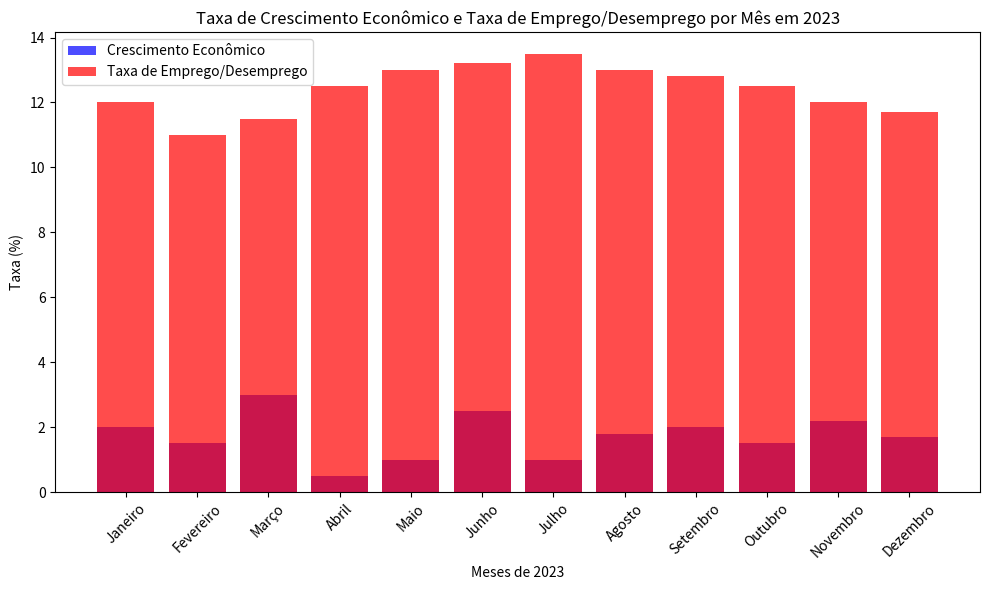

This chart was generated by the following Python code:
# Databricks notebook source
import matplotlib.pyplot as plt

# Dados de exemplo (substitua pelos seus dados reais)
meses = ['Janeiro', 'Fevereiro', 'Março', 'Abril', 'Maio', 'Junho', 'Julho', 'Agosto', 'Setembro', 'Outubro', 'Novembro', 'Dezembro']
crescimento_economico = [2, 1.5, 3, 0.5, 1, 2.5, 1, 1.8, 2, 1.5, 2.2, 1.7]  # Taxa de crescimento em porcentagem
taxa_emprego = [12, 11, 11.5, 12.5, 13, 13.2, 13.5, 13, 12.8, 12.5, 12, 11.7]  # Taxa de emprego/desemprego em porcentagem

# Criar o gráfico de barras
plt.figure(figsize=(10, 6))

plt.bar(meses, crescimento_economico, alpha=0.7, color='blue', label='Crescimento Econômico')
plt.bar(meses, taxa_emprego, alpha=0.7, color='red', label='Taxa de Emprego/Desemprego')

plt.xlabel('Meses de 2023')
plt.ylabel('Taxa (%)')
plt.title('Taxa de Crescimento Econômico e Taxa de Emprego/Desemprego por Mês em 2023')
plt.legend()

plt.xticks(rotation=45)  # Rotaciona os rótulos do eixo x para facilitar a leitura

plt.tight_layout()
plt.show()


# COMMAND ----------

